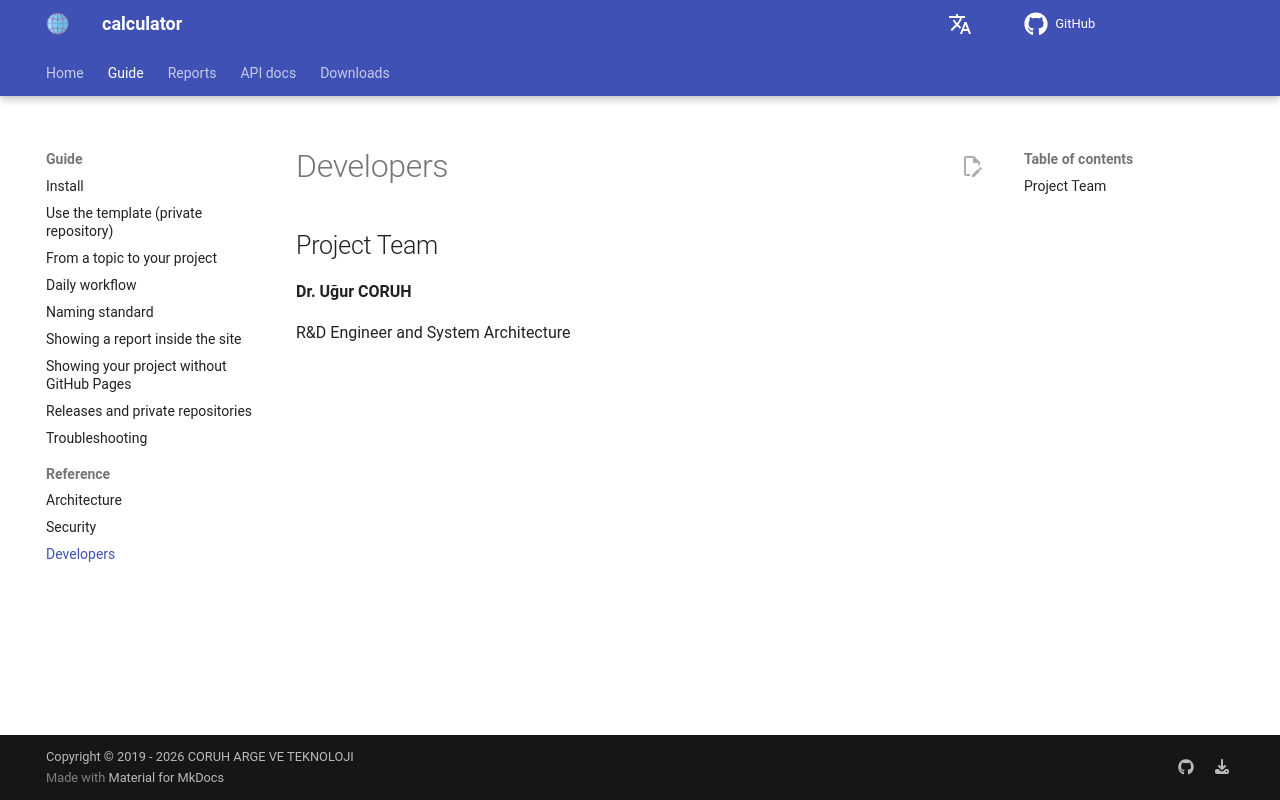

repository: ucoruh/cpp-cmake-ctest-template · page: developers/index.html · generator: mkdocs

## Project Team

**Dr. Uğur CORUH**

R&D Engineer and System Architecture
